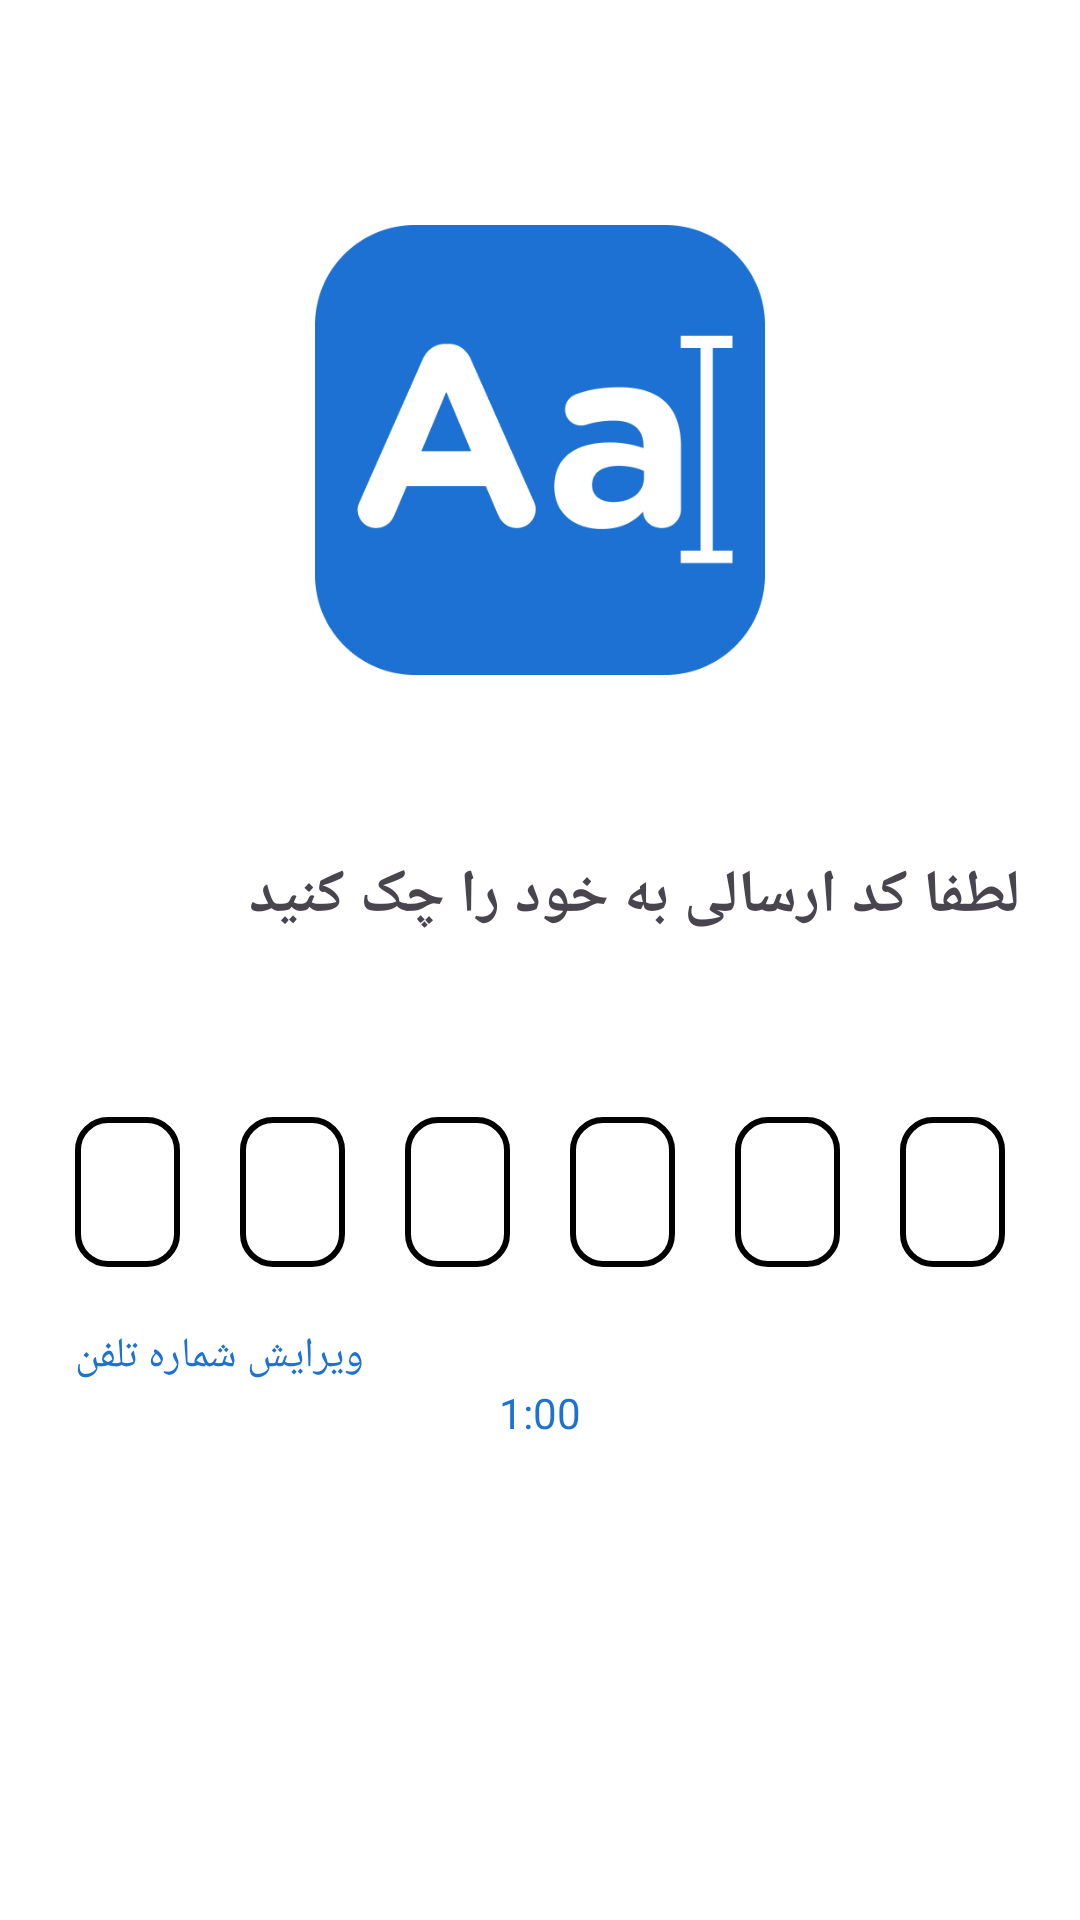

Produce the Android XML layout that renders to this screen, including the resource entries it uses.
<!-- AndroidManifest.xml: application theme Theme.Fontwriter -->
<!-- res/layout/fragment_login_two.xml -->
<?xml version="1.0" encoding="utf-8"?>
<ScrollView xmlns:android="http://schemas.android.com/apk/res/android"
    xmlns:app="http://schemas.android.com/apk/res-auto"
    android:layout_width="match_parent"
    android:layout_height="match_parent"
    android:background="@color/white"
    android:fillViewport="true"
    android:layoutDirection="ltr">

    <androidx.constraintlayout.widget.ConstraintLayout
        android:layout_width="match_parent"
        android:layout_height="wrap_content"
        android:background="@color/white"
        android:layoutDirection="ltr">

        <ImageView
            android:id="@+id/imageView3"
            android:layout_width="150dp"
            android:layout_height="150dp"
            android:layout_marginTop="75dp"
            app:layout_constraintEnd_toEndOf="parent"
            app:layout_constraintStart_toStartOf="parent"
            app:layout_constraintTop_toTopOf="parent"
            app:srcCompat="@drawable/icon" />

        <TextView
            android:id="@+id/title"
            android:layout_width="wrap_content"
            android:layout_height="wrap_content"
            android:layout_marginStart="10dp"
            android:layout_marginTop="50dp"
            android:layout_marginEnd="10dp"
            android:padding="10dp"
            android:text="لطفا کد ارسالی به خود را چک کنید"
            android:textSize="20sp"
            android:textStyle="bold"
            app:layout_constraintEnd_toEndOf="parent"
            app:layout_constraintHorizontal_bias="1.0"
            app:layout_constraintStart_toStartOf="parent"
            app:layout_constraintTop_toBottomOf="@+id/imageView3" />

        <LinearLayout
            android:id="@+id/linearLayout"
            android:layout_width="wrap_content"
            android:layout_height="wrap_content"
            android:layout_margin="40dp"
            android:orientation="horizontal"
            app:layout_constraintEnd_toEndOf="parent"
            app:layout_constraintStart_toStartOf="parent"
            app:layout_constraintTop_toBottomOf="@+id/title">

            <EditText
                android:id="@+id/editText1"
                android:layout_width="35dp"
                android:layout_height="50dp"
                android:layout_margin="10dp"
                android:background="@drawable/background_edit_text"
                android:gravity="center"
                android:inputType="number"
                android:maxLength="1"
                android:padding="10dp" />

            <EditText
                android:id="@+id/editText2"
                android:layout_width="35dp"
                android:layout_height="50dp"
                android:layout_margin="10dp"
                android:background="@drawable/background_edit_text"
                android:gravity="center"
                android:inputType="number"
                android:maxLength="1"
                android:padding="10dp" />

            <EditText
                android:id="@+id/editText3"
                android:layout_width="35dp"
                android:layout_height="50dp"
                android:layout_margin="10dp"
                android:background="@drawable/background_edit_text"
                android:gravity="center"
                android:inputType="number"
                android:maxLength="1"
                android:padding="10dp" />

            <EditText
                android:id="@+id/editText4"
                android:layout_width="35dp"
                android:layout_height="50dp"
                android:layout_margin="10dp"
                android:background="@drawable/background_edit_text"
                android:gravity="center"
                android:inputType="number"
                android:maxLength="1"
                android:padding="10dp" />

            <EditText
                android:id="@+id/editText5"
                android:layout_width="35dp"
                android:layout_height="50dp"
                android:layout_margin="10dp"
                android:background="@drawable/background_edit_text"
                android:gravity="center"
                android:inputType="number"
                android:maxLength="1"
                android:padding="10dp" />

            <EditText
                android:id="@+id/editText6"
                android:layout_width="35dp"
                android:layout_height="50dp"
                android:layout_margin="10dp"
                android:background="@drawable/background_edit_text"
                android:gravity="center"
                android:inputType="number"
                android:maxLength="1"

                android:padding="10dp" />
        </LinearLayout>

        <TextView
            android:id="@+id/changeNumber"
            android:layout_width="wrap_content"
            android:layout_height="wrap_content"
            android:layout_margin="10dp"
            android:text="ویرایش شماره تلفن"
            android:textColor="@color/blue"
            app:layout_constraintStart_toStartOf="@id/linearLayout"
            app:layout_constraintTop_toBottomOf="@+id/linearLayout" />

        <TextView
            android:id="@+id/error"
            android:layout_width="wrap_content"
            android:layout_height="wrap_content"
            android:layout_margin="10dp"
            android:text="کد ورود صحیح نیست!"
            android:textColor="@color/red"
            android:visibility="invisible"
            app:layout_constraintEnd_toEndOf="@+id/linearLayout"
            app:layout_constraintTop_toBottomOf="@+id/linearLayout" />

        <TextView
            android:id="@+id/retry"
            android:layout_width="wrap_content"
            android:layout_height="wrap_content"
            android:text="1:00"
            android:textColor="@color/blue"
            app:layout_constraintEnd_toEndOf="parent"
            app:layout_constraintStart_toStartOf="parent"
            app:layout_constraintTop_toBottomOf="@+id/changeNumber" />


    </androidx.constraintlayout.widget.ConstraintLayout>


</ScrollView>
<!-- resources referenced by this layout -->
<resources>
  <color name="blue">#1C71D2</color>
  <color name="red">#F44336</color>
  <color name="white">#FFFFFFFF</color>
  <!-- drawable background_edit_text (drawable) -->
  <?xml version="1.0" encoding="utf-8"?>
  <selector xmlns:android="http://schemas.android.com/apk/res/android">
      <item android:state_focused="true">
          <shape android:shape="rectangle">
              <corners android:radius="10dp"/>
              <stroke android:width="2dp" android:color="@color/blue"/>
          </shape>
      </item>
      <item android:state_focused="false">
          <shape android:shape="rectangle">
              <corners android:radius="10dp"/>
              <stroke android:width="2dp" android:color="@color/black"/>
          </shape>
      </item>
  </selector>
  <!-- drawable icon: png bitmap (drawable, 12256 bytes) -->
  <style name="Theme.Fontwriter" parent="Base.Theme.Fontwriter" />
  <color name="black">#FF000000</color>
  <style name="Base.Theme.Fontwriter" parent="Theme.Material3.Light.NoActionBar">
          
           <item name="colorPrimary">@color/blue</item>
      </style>
</resources>
